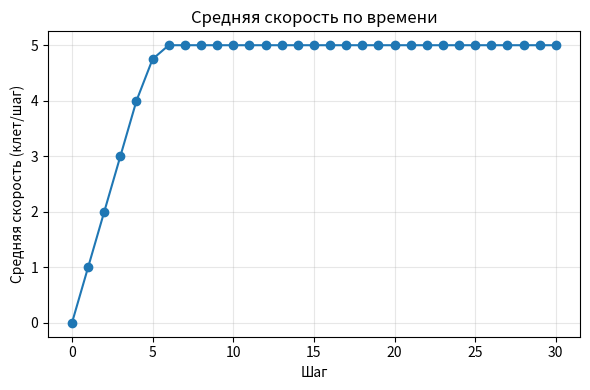
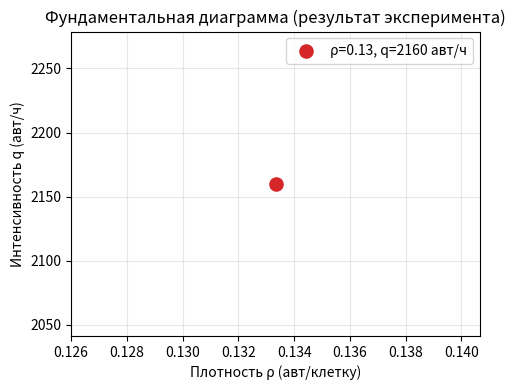

The matplotlib source for these figures, in order:
import random
import pandas as pd
import matplotlib.pyplot as plt

L = 30
T = 30
vmax = 5
p = 0.00
Nc = 4
STEP_SECONDS = 1
SEED = 42

CAR_IDS = list(range(1, Nc + 1))
INIT_POS = [1, 6, 12, 20]
assert len(INIT_POS) == Nc

random.seed(SEED)

def gap_ahead(pos_i, all_pos, L):
    best = None
    for pj in all_pos:
        if pj == pos_i:
            continue
        d = (pj - pos_i) % L
        if d > 0 and (best is None or d < best):
            best = d
    if best is None:
        return L - 1
    return best - 1

def step_nasch(pos, spd, L, vmax, p):
    N = len(pos)
    spd_new = [min(v + 1, vmax) for v in spd]
    for i in range(N):
        g = gap_ahead(pos[i], pos, L)
        if spd_new[i] > g:
            spd_new[i] = g
        if spd_new[i] < 0:
            spd_new[i] = 0

    for i in range(N):
        if spd_new[i] > 0 and random.random() < p:
            spd_new[i] -= 1

    pos_new = [None]*N
    crossed_zero = []
    for i in range(N):
        old = pos[i]
        new = (pos[i] + spd_new[i]) % L
        pos_new[i] = new
        if spd_new[i] > 0 and new < old:
            crossed_zero.append(i)
    return pos_new, spd_new, crossed_zero

pos = INIT_POS[:]
spd = [0]*Nc

columns = (
    ["step"]
    + [f"pos_{cid}" for cid in CAR_IDS]
    + [f"v_{cid}" for cid in CAR_IDS]
    + ["crossings", "avg_speed"]
)
rows = []

rows.append([0] + pos[:] + spd[:] + [0, sum(spd)/Nc])

total_cross = 0
avg_speeds = []

for t in range(1, T+1):
    pos, spd, crossed = step_nasch(pos, spd, L, vmax, p)
    c = len(crossed)
    total_cross += c
    v_avg = sum(spd)/Nc
    avg_speeds.append(v_avg)
    rows.append([t] + pos[:] + spd[:] + [c, v_avg])

df = pd.DataFrame(rows, columns=columns)
df.to_csv("nasch_result.csv", index=False, encoding="utf-8-sig")

rho = Nc / L
q_per_step = total_cross / T
q_per_hour = q_per_step * (3600.0 / STEP_SECONDS)

print("=== ИТОГ ===")
print(f"Плотность ρ = {Nc}/{L} = {rho:.3f} авт/клетку")
print(f"Средний поток q = {q_per_step:.3f} авт/шаг  ->  {q_per_hour:.1f} авт/ч")
print(f"Средняя скорость по шагам: {sum(avg_speeds)/len(avg_speeds):.3f} клет/шаг")
print("Таблица сохранена: nasch_result.csv")

plt.figure(figsize=(6,4))
plt.plot(df["step"], df["avg_speed"], marker="o")
plt.xlabel("Шаг")
plt.ylabel("Средняя скорость (клет/шаг)")
plt.title("Средняя скорость по времени")
plt.grid(alpha=0.3)
plt.tight_layout()
plt.show()

plt.figure(figsize=(5,4))
plt.scatter([rho], [q_per_hour], s=90, c="tab:red", label=f"ρ={rho:.2f}, q={q_per_hour:.0f} авт/ч")
plt.xlabel("Плотность ρ (авт/клетку)")
plt.ylabel("Интенсивность q (авт/ч)")
plt.title("Фундаментальная диаграмма (результат эксперимента)")
plt.grid(alpha=0.3)
plt.legend()
plt.tight_layout()
plt.show()
